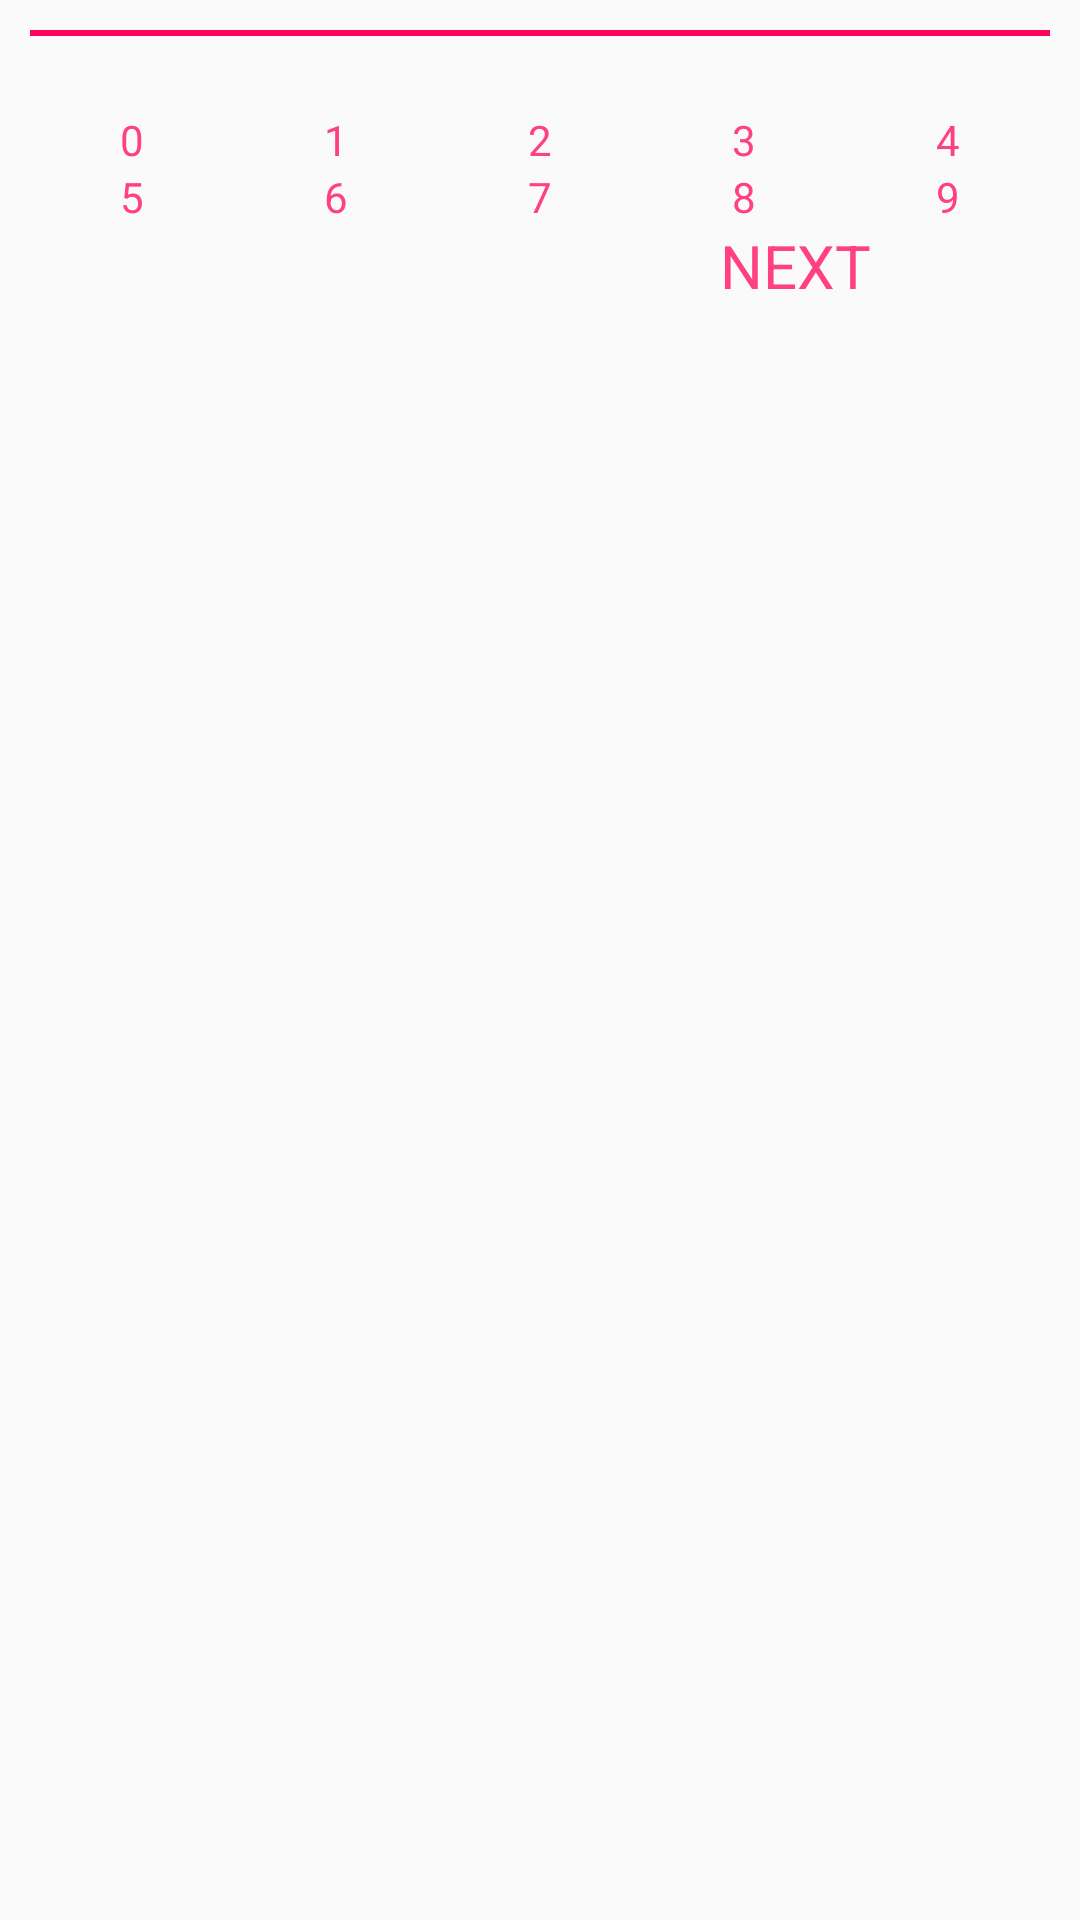

The Android layout XML behind this screen, and the referenced resources:
<!-- AndroidManifest.xml: application theme AppTheme -->
<!-- res/layout/content_main_sdk.xml -->
<?xml version="1.0" encoding="utf-8"?>
<android.support.constraint.ConstraintLayout xmlns:android="http://schemas.android.com/apk/res/android"
    xmlns:app="http://schemas.android.com/apk/res-auto"
    xmlns:tools="http://schemas.android.com/tools"
    android:id="@+id/layout"
    android:layout_width="match_parent"
    android:layout_height="match_parent"
    android:padding="10dp"
    app:layout_behavior="@string/appbar_scrolling_view_behavior"
    tools:context="game.sudoku.activities.MainActivity"
    tools:showIn="@layout/activity_main">

    <RelativeLayout
        android:layout_width="match_parent"
        android:layout_height="match_parent">

        <GridView xmlns:android="http://schemas.android.com/apk/res/android"
            android:id="@+id/gridview"
            android:layout_width="wrap_content"
            android:layout_height="wrap_content"
            android:background="@drawable/grid_item_background"
            android:horizontalSpacing="2dp"
            android:numColumns="9"
            android:verticalSpacing="2dp" />

        <LinearLayout
            android:layout_width="match_parent"
            android:layout_height="wrap_content"
            android:layout_below="@+id/gridview"
            android:layout_marginTop="25dp"
            android:gravity="bottom"
            android:orientation="vertical">

            <LinearLayout
                android:layout_width="match_parent"
                android:layout_height="match_parent"
                android:layout_weight="1"
                android:baselineAligned="false"
                android:orientation="horizontal">

                <FrameLayout
                    android:id="@+id/frameLayout_number0"
                    style="@style/keyboard_pressed"
                    android:layout_width="match_parent"
                    android:layout_height="match_parent"
                    android:layout_weight="1">

                    <TextView
                        android:layout_width="match_parent"
                        android:layout_height="match_parent"
                        android:gravity="center"
                        android:text="0"
                        android:textColor="#FF4081" />
                </FrameLayout>

                <FrameLayout
                    android:id="@+id/frameLayout_number1"
                    style="@style/keyboard_pressed"
                    android:layout_width="match_parent"
                    android:layout_height="match_parent"
                    android:layout_weight="1">

                    <TextView
                        android:layout_width="match_parent"
                        android:layout_height="match_parent"
                        android:gravity="center"
                        android:text="1"
                        android:textColor="#FF4081" />
                </FrameLayout>

                <FrameLayout
                    android:id="@+id/frameLayout_number2"
                    style="@style/keyboard_pressed"
                    android:layout_width="match_parent"
                    android:layout_height="match_parent"
                    android:layout_weight="1">

                    <TextView
                        android:layout_width="match_parent"
                        android:layout_height="match_parent"
                        android:gravity="center"
                        android:text="2"
                        android:textColor="#FF4081" />
                </FrameLayout>

                <FrameLayout
                    android:id="@+id/frameLayout_number3"
                    style="@style/keyboard_pressed"
                    android:layout_width="match_parent"
                    android:layout_height="match_parent"
                    android:layout_weight="1">

                    <TextView
                        android:layout_width="match_parent"
                        android:layout_height="match_parent"
                        android:gravity="center"
                        android:text="3"
                        android:textColor="#FF4081" />
                </FrameLayout>

                <FrameLayout
                    android:id="@+id/frameLayout_number4"
                    style="@style/keyboard_pressed"
                    android:layout_width="match_parent"
                    android:layout_height="match_parent"
                    android:layout_weight="1">

                    <TextView
                        android:layout_width="match_parent"
                        android:layout_height="match_parent"
                        android:gravity="center"
                        android:text="4"
                        android:textColor="#FF4081" />
                </FrameLayout>
            </LinearLayout>

            <LinearLayout
                android:layout_width="match_parent"
                android:layout_height="match_parent"
                android:layout_weight="1"
                android:orientation="horizontal">

                <FrameLayout
                    android:id="@+id/frameLayout_number5"
                    style="@style/keyboard_pressed"
                    android:layout_width="match_parent"
                    android:layout_height="match_parent"
                    android:layout_weight="1">

                    <TextView
                        android:layout_width="match_parent"
                        android:layout_height="match_parent"
                        android:gravity="center"
                        android:text="5"
                        android:textColor="#FF4081" />
                </FrameLayout>

                <FrameLayout
                    android:id="@+id/frameLayout_number6"
                    style="@style/keyboard_pressed"
                    android:layout_width="match_parent"
                    android:layout_height="match_parent"
                    android:layout_weight="1">

                    <TextView
                        android:layout_width="match_parent"
                        android:layout_height="match_parent"
                        android:gravity="center"
                        android:text="6"
                        android:textColor="#FF4081" />
                </FrameLayout>

                <FrameLayout
                    android:id="@+id/frameLayout_number7"
                    style="@style/keyboard_pressed"
                    android:layout_width="match_parent"
                    android:layout_height="match_parent"
                    android:layout_weight="1">

                    <TextView
                        android:layout_width="match_parent"
                        android:layout_height="match_parent"
                        android:gravity="center"
                        android:text="7"
                        android:textColor="#FF4081" />
                </FrameLayout>

                <FrameLayout
                    android:id="@+id/frameLayout_number8"
                    style="@style/keyboard_pressed"
                    android:layout_width="match_parent"
                    android:layout_height="match_parent"
                    android:layout_weight="1">

                    <TextView
                        android:layout_width="match_parent"
                        android:layout_height="match_parent"
                        android:gravity="center"
                        android:text="8"
                        android:textColor="#FF4081" />
                </FrameLayout>

                <FrameLayout
                    android:id="@+id/frameLayout_number9"
                    style="@style/keyboard_pressed"
                    android:layout_width="match_parent"
                    android:layout_height="match_parent"
                    android:layout_weight="1">

                    <TextView
                        android:layout_width="match_parent"
                        android:layout_height="match_parent"
                        android:gravity="center"
                        android:text="9"
                        android:textColor="#FF4081" />
                </FrameLayout>
            </LinearLayout>

            <LinearLayout
                android:layout_width="match_parent"
                android:layout_height="match_parent"
                android:layout_weight="1"
                android:orientation="horizontal">

                <FrameLayout
                    android:id="@+id/frameLayout_deletePin"
                    style="@style/keyboard_pressed"
                    android:layout_width="match_parent"
                    android:layout_height="match_parent"
                    android:layout_weight="1">

                    <ImageView
                        android:layout_width="wrap_content"
                        android:layout_height="wrap_content"
                        android:layout_gravity="center" />
                </FrameLayout>

                <FrameLayout
                    android:id="@+id/frameLayout_next"
                    style="@style/keyboard_pressed"
                    android:layout_width="match_parent"
                    android:layout_height="match_parent"
                    android:layout_weight="1">

                    <TextView
                        android:layout_width="match_parent"
                        android:layout_height="match_parent"
                        android:layout_gravity="center"
                        android:gravity="center"
                        android:text="NEXT"
                        android:textColor="#FF4081"
                        android:textSize="20sp" />
                </FrameLayout>
            </LinearLayout>
        </LinearLayout>
    </RelativeLayout>
</android.support.constraint.ConstraintLayout>
<!-- res/layout/activity_main.xml (included above) -->
<?xml version="1.0" encoding="utf-8"?>
<android.support.design.widget.CoordinatorLayout xmlns:android="http://schemas.android.com/apk/res/android"
    xmlns:app="http://schemas.android.com/apk/res-auto"
    xmlns:tools="http://schemas.android.com/tools"
    android:id="@+id/main"
    android:layout_width="match_parent"
    android:layout_height="match_parent"
    tools:context="game.sudoku.activities.MainActivity">

    <android.support.design.widget.AppBarLayout
        android:layout_width="match_parent"
        android:layout_height="wrap_content"
        android:theme="@style/AppTheme.AppBarOverlay">

        <android.support.v7.widget.Toolbar
            android:id="@+id/toolbar"
            android:layout_width="match_parent"
            android:layout_height="?attr/actionBarSize"
            android:background="?attr/colorPrimary"
            app:popupTheme="@style/AppTheme.PopupOverlay" />
    </android.support.design.widget.AppBarLayout>


    <include layout="@layout/content_main_sdk" />

    <android.support.design.widget.FloatingActionButton
        android:id="@+id/fab"
        android:layout_width="wrap_content"
        android:layout_height="wrap_content"
        android:layout_gravity="bottom|end"
        android:layout_margin="@dimen/fab_margin"
        android:tint="@android:color/white"
        app:srcCompat="@android:drawable/ic_input_add" />
</android.support.design.widget.CoordinatorLayout>
<!-- resources referenced by this layout -->
<resources>
  <!-- drawable grid_item_background (drawable) -->
  <?xml version="1.0" encoding="utf-8"?>
  <shape xmlns:android="http://schemas.android.com/apk/res/android">
      <solid android:color="#fd0261" />
      <stroke
          android:width="1dp"
          android:color="#fd0261" />
      <padding
          android:bottom="1dp"
          android:left="1dp"
          android:right="-1dp"
          android:top="1dp" />
  </shape>
  <style name="AppTheme.AppBarOverlay" parent="ThemeOverlay.AppCompat.Dark.ActionBar" />
  <style name="AppTheme.PopupOverlay" parent="ThemeOverlay.AppCompat.Light" />
  <style name="keyboard_pressed">
          <item name="android:foreground">@drawable/press_button_white_transparent</item>
      </style>
  <style name="AppTheme" parent="Theme.AppCompat.Light.DarkActionBar">
          
          <item name="colorPrimary">@color/colorPrimary</item>
          <item name="colorPrimaryDark">@color/colorPrimaryDark</item>
          <item name="colorAccent">@color/colorAccent</item>
      </style>
  <!-- drawable press_button_white_transparent (drawable) -->
  <?xml version="1.0" encoding="utf-8"?>
  <selector xmlns:android="http://schemas.android.com/apk/res/android">
      <item android:drawable="@android:color/darker_gray" android:state_selected="true" />
      <item android:drawable="@color/semi_white_transparant" android:state_pressed="true" />
      <item android:drawable="@android:color/transparent" />
  </selector>
  <color name="colorPrimary">#3F51B5</color>
  <color name="colorPrimaryDark">#303F9F</color>
  <color name="colorAccent">#FF4081</color>
  <color name="semi_white_transparant">#70ffffff</color>
</resources>
